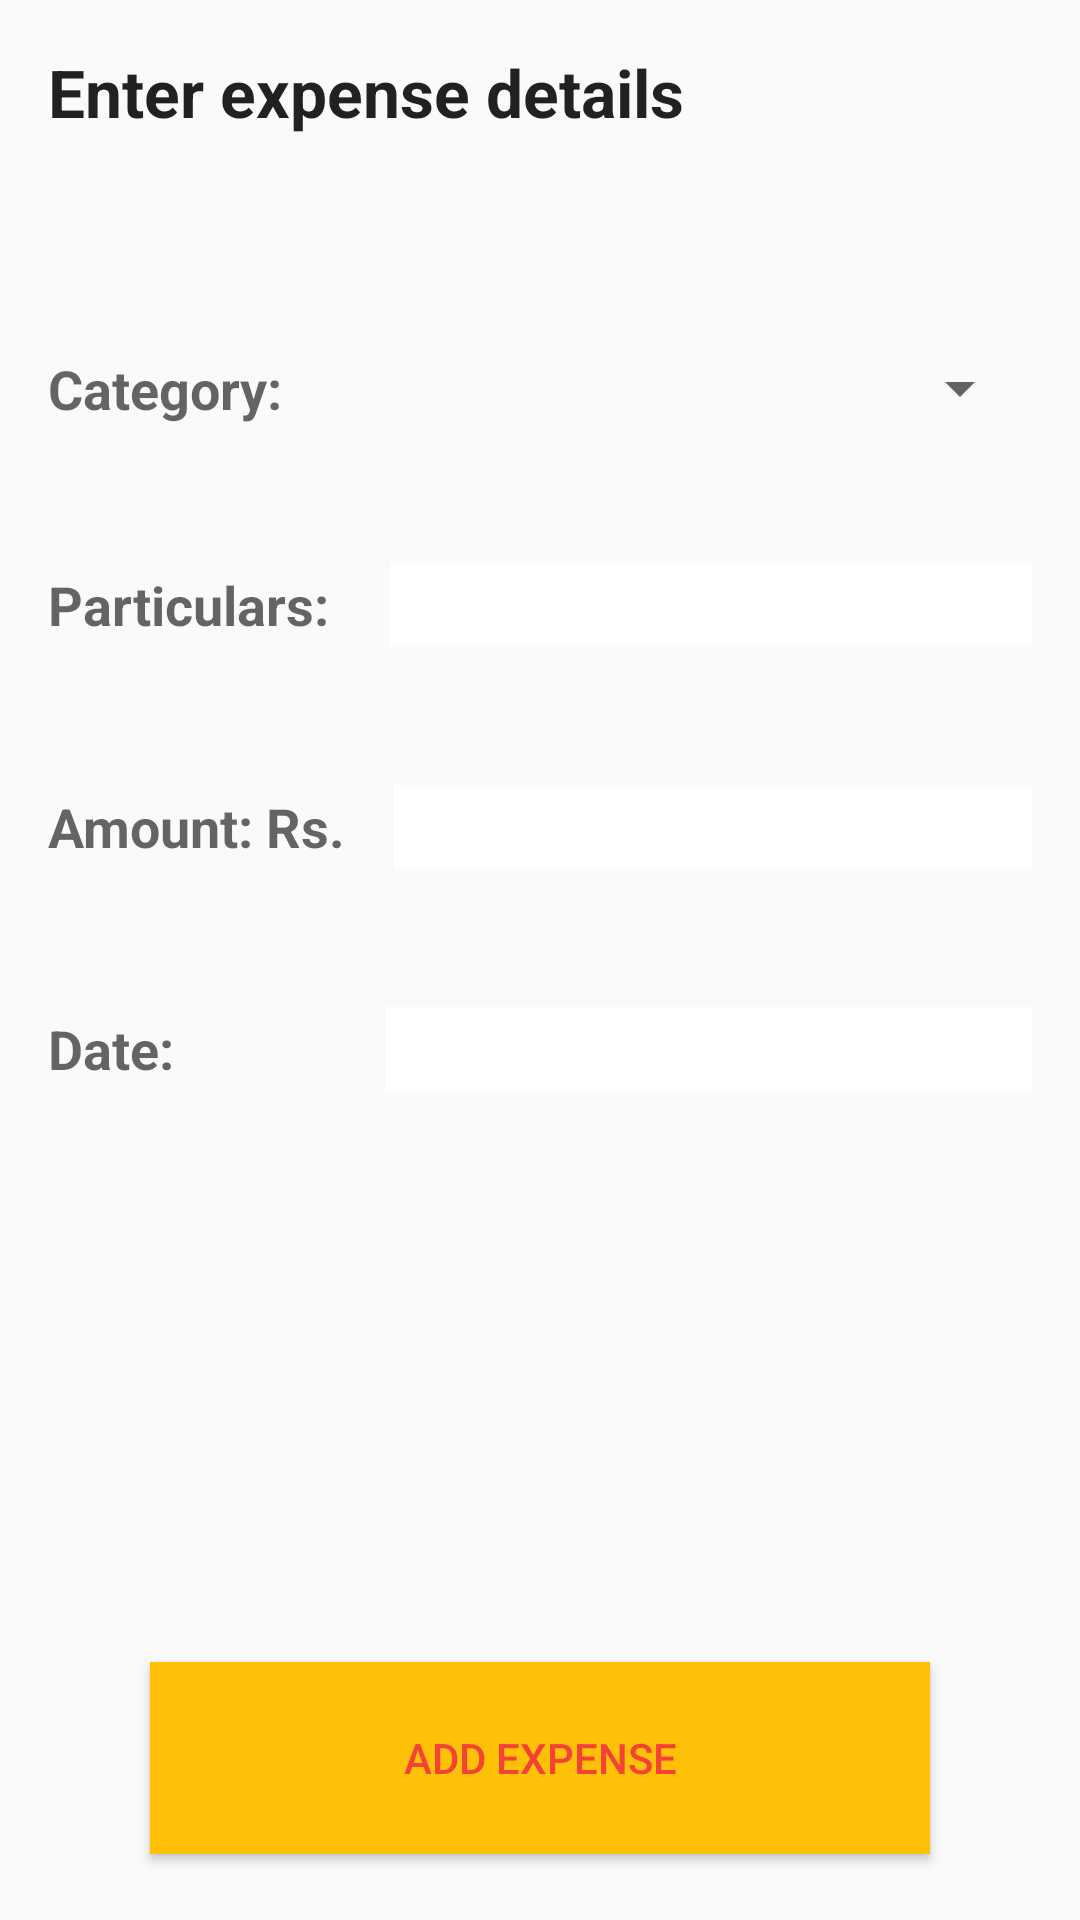

Write the Android layout XML for this screen, with the resource values it uses.
<!-- AndroidManifest.xml: application theme AppTheme -->
<!-- res/layout/activity_add_expense.xml -->
<?xml version="1.0" encoding="utf-8"?>
<RelativeLayout
    xmlns:android="http://schemas.android.com/apk/res/android"
    xmlns:tools="http://schemas.android.com/tools"
    android:layout_width="match_parent"
    android:layout_height="match_parent"
    android:padding="16dp"
    tools:context="com.soumyadeb.expensemanager.AddExpenseActivity">

    <TextView
        android:layout_width="wrap_content"
        android:layout_height="wrap_content"
        android:textAppearance="?android:attr/textAppearanceLarge"
        android:text="Enter expense details"
        android:id="@+id/textView"
        android:layout_alignParentTop="true"
        android:textStyle="bold"
        android:layout_alignParentStart="true" />
    <LinearLayout
        android:layout_width="match_parent"
        android:layout_height="wrap_content"
        android:orientation="horizontal"
        android:id="@+id/linear1"
        android:layout_below="@id/textView"
        android:layout_marginTop="72dp">
    <TextView
        android:layout_width="wrap_content"
        android:layout_height="wrap_content"
        android:textStyle="bold"
        android:textAppearance="?android:attr/textAppearanceMedium"
        android:text="Category:"
        android:id="@+id/textView7"
        />

    <Spinner
        android:layout_width="match_parent"
        android:layout_height="wrap_content"
        android:id="@+id/spinner1"
        android:layout_marginLeft="16dp"
        />
    </LinearLayout>

    <LinearLayout
        android:layout_width="match_parent"
        android:layout_height="wrap_content"
        android:id="@+id/linear2"
        android:layout_marginTop="46dp"
        android:orientation="horizontal"
        android:layout_below="@id/linear1">
        <TextView
            android:layout_width="wrap_content"
            android:layout_height="wrap_content"
            android:textStyle="bold"
            android:textAppearance="?android:attr/textAppearanceMedium"
            android:text="Particulars:"/>
        <EditText
            android:layout_width="match_parent"
            style="@style/EditTextStyle"
            android:id="@+id/editText1"
            android:layout_marginLeft="20dp"/>
    </LinearLayout>
    <LinearLayout
        android:layout_width="match_parent"
        android:layout_height="wrap_content"
        android:id="@+id/linear3"
        android:layout_marginTop="46dp"
        android:orientation="horizontal"
        android:layout_below="@id/linear2">
        <TextView
            android:layout_width="wrap_content"
            android:layout_height="wrap_content"
            android:textStyle="bold"
            android:textAppearance="?android:attr/textAppearanceMedium"
            android:text="Amount: Rs."/>
        <EditText
            android:layout_width="match_parent"
            style="@style/EditTextStyle"
            android:id="@+id/editText2"
            android:inputType="number"
            android:layout_marginLeft="16dp"/>
    </LinearLayout>
    <LinearLayout
        android:layout_width="match_parent"
        android:layout_height="wrap_content"
        android:id="@+id/linear4"
        android:layout_marginTop="46dp"
        android:orientation="horizontal"
        android:layout_below="@id/linear3">
        <TextView
            android:layout_width="wrap_content"
            android:layout_height="wrap_content"
            android:textStyle="bold"
            android:textAppearance="?android:attr/textAppearanceMedium"
            android:text="Date: "/>
        <EditText
            android:layout_width="match_parent"
            style="@style/EditTextStyle"
            android:id="@+id/editText3"
            android:inputType="date"
            android:layout_marginLeft="66dp"/>
    </LinearLayout>

    <Button
        android:layout_width="260dp"
        android:layout_centerHorizontal="true"
        android:layout_marginBottom="6dp"
        android:layout_height="64dp"
        android:text="Add expense"
        android:onClick="updateTable2"
        android:layout_alignParentBottom="true"
        android:id="@+id/button1"
       style="@style/ButtonTheme"/>

</RelativeLayout>
<!-- resources referenced by this layout -->
<resources>
  <style name="ButtonTheme">
          <item name="android:background">@color/colorAccent</item>
          <item name="android:textColor">@color/colorPrimary</item>
      </style>
  <style name="EditTextStyle">
          <item name="android:paddingLeft">8dp</item>
          <item name="android:paddingRight">8dp</item>
          <item name="android:background">@android:color/white</item>
          <item name="android:layout_height">28dp</item>
      </style>
  <style name="AppTheme" parent="Theme.AppCompat.Light.DarkActionBar">
          
          <item name="colorPrimary">@color/colorPrimary</item>
          <item name="colorPrimaryDark">@color/colorPrimary</item>
          <item name="colorAccent">@color/colorAccent</item>
          <item name="android:colorPressedHighlight">@color/colorPrimaryLight</item>
      </style>
  <color name="colorAccent">#FFC107</color>
  <color name="colorPrimary">#F44336</color>
  <color name="colorPrimaryLight">#FFE082</color>
</resources>
